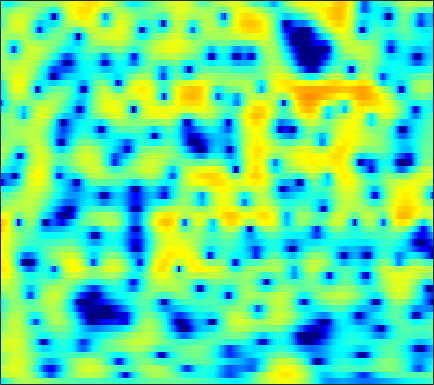

Values plotted in this chart, from the file beside it:
-5.9109, -4.6511, -3.222, -2.0433, -1.3017, -0.47247, 0.19367, 0.59892, 1.0276, 1.3337, 1.531, 1.6166, 1.655, 1.6141, 1.5371, 1.3858, 1.1886, 1.0185, 0.77273, 0.51197, 0.24612, 0.047467, -0.20975, -0.44947
1.212, 1.561, 2.002, 2.397, 2.648, 2.913, 3.082, 3.142, 3.122, 2.983, 2.712, 2.421, 1.908, 1.247, 0.6499, -0.2952, -1.426, -2.411, -3.934, -5.734, -7.828, -9.54, -11.61, -12.31
1.748, 2.226, 2.783, 3.235, 3.497, 3.734, 3.831, 3.81, 3.646, 3.316, 2.809, 2.304, 1.456, 0.3946, -0.5544, -2.039, -3.795, -5.3, -7.555, -10.05, -12.63, -14.41, -16.08, -16.34
-0.6168, 0.3945, 1.494, 2.346, 2.837, 3.308, 3.579, 3.658, 3.604, 3.375, 2.973, 2.559, 1.861, 0.9956, 0.2405, -0.9077, -2.195, -3.232, -4.668, -6.089, -7.384, -8.178, -8.852, -8.974
-0.2462, 0.4789, 1.302, 1.956, 2.337, 2.702, 2.902, 2.945, 2.865, 2.64, 2.28, 1.93, 1.368, 0.7165, 0.1842, -0.5615, -1.317, -1.867, -2.55, -3.148, -3.628, -3.899, -4.135, -4.234
1.952, 2.324, 2.749, 3.079, 3.256, 3.39, 3.394, 3.305, 3.061, 2.668, 2.119, 1.604, 0.7804, -0.1952, -1.018, -2.227, -3.525, -4.512, -5.717, -6.606, -6.994, -6.939, -6.527, -5.928
2.411, 2.787, 3.204, 3.515, 3.668, 3.757, 3.712, 3.583, 3.281, 2.817, 2.176, 1.568, 0.5671, -0.6799, -1.808, -3.647, -6.005, -8.281, -12.45, -18.56, -18.47, -14.13, -10.18, -7.648
0.7378, 1.315, 1.961, 2.462, 2.734, 2.95, 3.002, 2.934, 2.707, 2.326, 1.803, 1.323, 0.5778, -0.2705, -0.9568, -1.898, -2.819, -3.457, -4.153, -4.568, -4.626, -4.446, -4.006, -3.464
-1.123, -0.2033, 0.7965, 1.559, 1.982, 2.35, 2.501, 2.467, 2.23, 1.784, 1.16, 0.5912, -0.2619, -1.16, -1.799, -2.506, -2.947, -3.066, -2.964, -2.633, -2.167, -1.788, -1.293, -0.8469
-1.814, -0.6481, 0.6074, 1.546, 2.057, 2.499, 2.672, 2.619, 2.297, 1.665, 0.6789, -0.3279, -2.106, -4.553, -7.016, -11.29, -13.53, -10.91, -7.004, -4.206, -2.226, -1.12, -0.01961, 0.7561
-2.465, -1.495, -0.3454, 0.594, 1.133, 1.631, 1.875, 1.898, 1.724, 1.299, 0.5997, -0.1083, -1.272, -2.646, -3.732, -4.906, -5.231, -4.761, -3.517, -2.094, -0.8283, -0.04785, 0.7739, 1.337
-4.13, -3.104, -1.89, -0.881, -0.2738, 0.3296, 0.685, 0.8059, 0.7899, 0.6116, 0.3097, 0.03197, -0.3623, -0.7051, -0.8866, -0.9829, -0.8862, -0.6851, -0.2835, 0.1992, 0.6857, 1.017, 1.38, 1.584
-5.713, -3.975, -2.204, -0.9864, -0.3479, 0.212, 0.4669, 0.4683, 0.215, -0.257, -0.8441, -1.305, -1.843, -2.147, -2.148, -1.84, -1.258, -0.7124, 0.04823, 0.7644, 1.387, 1.774, 2.138, 2.313
-2.26, -1.222, -0.124, 0.6414, 0.992, 1.137, 0.9379, 0.56, -0.2886, -1.6, -3.489, -5.41, -8.84, -12.67, -12.46, -8.569, -5.182, -3.273, -1.334, 0.1117, 1.203, 1.824, 2.396, 2.737
1.287, 1.569, 1.796, 1.898, 1.867, 1.616, 1.098, 0.5377, -0.4036, -1.659, -3.273, -4.642, -6.491, -7.773, -7.783, -6.587, -4.876, -3.631, -2.194, -1.022, -0.09989, 0.4384, 0.9885, 1.394
3.051, 3.078, 3.026, 2.812, 2.542, 2.064, 1.44, 0.8682, -0.0008236, -0.9115, -1.807, -2.434, -3.134, -3.575, -3.7, -3.615, -3.303, -2.985, -2.52, -2.087, -1.744, -1.542, -1.28, -1.042
4.634, 4.641, 4.508, 4.13, 3.68, 2.918, 1.99, 1.179, -0.03124, -1.229, -2.353, -3.119, -3.898, -4.338, -4.453, -4.345, -4.028, -3.752, -3.434, -3.281, -3.392, -3.659, -4.32, -5.167
5.736, 5.861, 5.673, 5.112, 4.45, 3.198, 1.575, 0.1357, -2.111, -4.66, -7.275, -9.05, -10.92, -11.79, -11.4, -9.77, -7.705, -6.331, -4.902, -4.08, -3.878, -4.219, -5.667, -8.537
5.333, 5.414, 5.074, 4.3, 3.416, 1.743, -0.5552, -2.727, -6.55, -11.96, -20.21, -28.39, -26.03, -26.42, -24.89, -17.12, -11.72, -8.888, -6.205, -4.393, -3.235, -2.712, -2.237, -1.928
4.898, 4.748, 4.287, 3.463, 2.619, 1.204, -0.6381, -2.245, -4.652, -7.331, -9.757, -10.95, -11.61, -11.25, -10.5, -9.087, -7.474, -6.262, -4.771, -3.487, -2.443, -1.812, -1.055, -0.4222
4.735, 4.48, 4, 3.316, 2.689, 1.728, 0.6215, -0.2719, -1.448, -2.601, -3.558, -4.133, -4.642, -4.857, -4.842, -4.621, -4.235, -3.876, -3.359, -2.833, -2.328, -1.945, -1.494, -1.097
4.955, 4.663, 4.156, 3.561, 3.038, 2.268, 1.484, 0.8639, 0.06669, -0.647, -1.31, -1.737, -2.194, -2.555, -2.76, -2.969, -3.1, -3.16, -3.201, -3.201, -3.158, -3.072, -2.958, -2.79
5.726, 5.349, 4.724, 4.012, 3.411, 2.566, 1.738, 1.144, 0.4156, -0.1738, -0.6803, -0.9851, -1.379, -1.761, -2.074, -2.536, -3.066, -3.494, -4.064, -4.577, -4.982, -5.216, -5.35, -5.299
6.984, 6.488, 5.668, 4.602, 3.697, 2.32, 0.8273, -0.1681, -1.137, -1.535, -1.387, -1.202, -1.034, -1.107, -1.373, -2.04, -3.098, -4.142, -5.834, -7.676, -9.158, -9.712, -9.579, -9.136
7.616, 7.222, 6.452, 5.243, 4.009, 1.655, -1.964, -6.179, -16.35, -9.263, -3.791, -1.674, -0.08481, 0.5258, 0.4818, -0.2026, -1.605, -3.207, -6.374, -11.47, -21.22, -22.61, -14.61, -12.16
4.186, 4.506, 4.58, 4.238, 3.634, 2.56, 1.113, 0.05706, -0.8207, -0.6903, 0.2073, 0.8928, 1.598, 1.877, 1.779, 1.252, 0.274, -0.7488, -2.397, -4.231, -5.891, -6.898, -7.948, -9.015
-0.3667, 0.7168, 1.607, 2.085, 2.243, 2.266, 2.186, 2.091, 2.042, 2.087, 2.189, 2.285, 2.347, 2.271, 2.099, 1.696, 1.079, 0.4908, -0.437, -1.497, -2.629, -3.513, -4.786, -6.113
-1.232, -0.7014, -0.06409, 0.4116, 0.7529, 1.073, 1.381, 1.581, 1.817, 2.048, 2.23, 2.347, 2.425, 2.409, 2.322, 2.081, 1.701, 1.324, 0.6983, -0.04633, -0.9192, -1.635, -2.654, -3.792
-2.071, -2.005, -1.774, -1.449, -1.149, -0.7067, -0.2271, 0.1685, 0.6819, 1.184, 1.664, 1.971, 2.309, 2.551, 2.638, 2.63, 2.476, 2.258, 1.838, 1.278, 0.5701, -0.03012, -0.9222, -1.89
-5.235, -5.405, -5.314, -4.82, -4.456, -3.754, -3.019, -2.379, -1.41, -0.4077, 0.6153, 1.306, 2.122, 2.752, 3.103, 3.397, 3.48, 3.406, 3.13, 2.654, 1.999, 1.397, 0.4631, -0.5617
-15.96, -14.95, -11.89, -10.17, -9.482, -9.162, -8.639, -7.743, -5.748, -3.375, -1.238, 0.1682, 1.729, 2.911, 3.592, 4.216, 4.533, 4.579, 4.383, 3.898, 3.146, 2.385, 1.16, -0.3325
-10.48, -10.84, -10.36, -10.47, -11.19, -14.38, -22.44, -21.66, -11.33, -6.098, -2.676, -0.7002, 1.329, 2.89, 3.773, 4.621, 5.112, 5.248, 5.122, 4.634, 3.749, 2.82, 1.126, -1.151
-3.104, -3.808, -4.705, -5.55, -6.24, -7.04, -7.404, -7.17, -6.076, -4.435, -2.635, -1.235, 0.4225, 1.895, 2.802, 3.74, 4.356, 4.594, 4.611, 4.281, 3.558, 2.777, 1.364, -0.4514
-0.3172, -0.8675, -1.757, -2.667, -3.488, -4.471, -5.573, -6.183, -6.687, -6.302, -5.005, -3.629, -1.692, 0.07446, 1.191, 2.358, 3.16, 3.529, 3.724, 3.597, 3.18, 2.683, 1.85, 0.8395
1.431, 0.9507, 0.1767, -0.8702, -1.817, -3.524, -5.915, -8.543, -14.94, -26.34, -11.31, -6.898, -3.182, -0.6846, 0.6901, 2.036, 2.914, 3.312, 3.529, 3.423, 3.059, 2.625, 1.878, 0.9972
1.861, 1.636, 1.236, 0.6147, 0.02625, -0.9832, -2.176, -3.122, -4.148, -4.317, -3.381, -2.265, -0.6304, 0.7661, 1.634, 2.497, 3.034, 3.228, 3.219, 2.912, 2.301, 1.665, 0.552, -0.8167
0.5053, 0.7383, 0.8747, 0.8979, 0.8097, 0.6358, 0.4301, 0.2787, 0.2104, 0.2996, 0.6089, 0.9198, 1.421, 1.92, 2.237, 2.53, 2.636, 2.57, 2.27, 1.706, 0.8299, -0.04496, -1.518, -3.444
-1.32, -0.6233, 0.05772, 0.5369, 0.7855, 1.013, 1.154, 1.24, 1.347, 1.481, 1.649, 1.815, 2.015, 2.218, 2.317, 2.371, 2.283, 2.099, 1.665, 0.9881, 0.05421, -0.8412, -2.297, -4.04
-1.878, -1.05, -0.1688, 0.4179, 0.7545, 1.025, 1.176, 1.251, 1.293, 1.361, 1.455, 1.581, 1.801, 2.029, 2.191, 2.335, 2.346, 2.237, 1.903, 1.317, 0.475, -0.3413, -1.703, -3.375
-0.9261, -0.3818, 0.2583, 0.6661, 0.8692, 0.9027, 0.7345, 0.5021, 0.07695, -0.2798, -0.4171, -0.2856, 0.2581, 0.9955, 1.578, 2.232, 2.679, 2.853, 2.841, 2.531, 1.919, 1.24, 0.03149, -1.597
-1.168, -0.7028, -0.1654, 0.2959, 0.4044, 0.2871, -0.3189, -1.22, -3.03, -5.811, -8.603, -8.32, -4.885, -1.785, -0.04452, 1.637, 2.752, 3.295, 3.681, 3.734, 3.458, 3.046, 2.257, 1.16
-6.259, -4.869, -3.1, -1.748, -1.121, -0.7473, -0.9975, -1.656, -3.144, -5.376, -7.382, -7.227, -4.71, -2.088, -0.5492, 0.9816, 2.065, 2.625, 3.12, 3.364, 3.381, 3.261, 2.904, 2.379
-12.41, -8.435, -5.084, -2.889, -1.642, -0.6578, -0.153, 0.01265, -0.11, -0.3864, -0.5488, -0.5962, -0.4669, -0.1654, 0.05766, 0.3574, 0.6368, 0.8586, 1.174, 1.482, 1.762, 1.91, 1.971, 1.871
-5.754, -4.637, -2.912, -1.231, -0.1534, 0.9834, 1.773, 2.143, 2.363, 2.32, 2.015, 1.69, 1.006, 0.06584, -0.7702, -1.969, -2.982, -3.278, -2.914, -1.982, -0.9968, -0.3827, 0.2596, 0.633
-6.296, -4.272, -1.742, 0.2526, 1.424, 2.725, 3.59, 3.975, 4.225, 4.118, 3.607, 2.962, 1.698, -0.2208, -2.247, -6.28, -14.05, -28.24, -11.66, -6.737, -4.244, -3.143, -2.236, -1.687
-6.445, -3.794, -1.093, 0.9282, 2.095, 3.261, 4.067, 4.452, 4.661, 4.538, 4.104, 3.507, 2.408, 0.9342, -0.4334, -2.47, -4.409, -5.367, -5.728, -5.559, -5.499, -5.679, -6.284, -6.945
-1.438, -0.6405, 0.5141, 1.595, 2.295, 3.036, 3.593, 3.872, 4.035, 3.979, 3.708, 3.368, 2.7, 1.836, 1.09, -0.02427, -1.176, -2.062, -3.294, -4.652, -6.419, -8.174, -11.51, -17.31
0.4134, 0.8154, 1.321, 1.79, 2.123, 2.518, 2.824, 2.996, 3.158, 3.213, 3.121, 2.98, 2.655, 2.17, 1.705, 0.9584, 0.06557, -0.7158, -1.925, -3.37, -5.104, -6.63, -8.914, -11.26
1.076, 1.206, 1.275, 1.286, 1.304, 1.387, 1.521, 1.673, 1.951, 2.237, 2.454, 2.558, 2.592, 2.464, 2.259, 1.853, 1.272, 0.7323, -0.1275, -1.156, -2.337, -3.304, -4.655, -6.034
1.386, 1.065, 0.4358, -0.3446, -0.9544, -1.583, -1.691, -1.339, -0.4828, 0.5193, 1.444, 1.972, 2.486, 2.775, 2.843, 2.755, 2.482, 2.176, 1.649, 0.9877, 0.2187, -0.423, -1.358, -2.392
1.466, 0.6924, -0.7746, -2.992, -5.417, -10.6, -14.35, -9.757, -4.815, -1.764, 0.2215, 1.252, 2.168, 2.704, 2.912, 2.976, 2.873, 2.702, 2.385, 1.995, 1.547, 1.168, 0.5957, -0.04007
1.481, 0.8763, -0.2153, -1.705, -3.073, -4.82, -5.382, -4.525, -2.634, -0.861, 0.4505, 1.166, 1.742, 1.967, 1.964, 1.802, 1.537, 1.319, 1.062, 0.876, 0.7395, 0.6522, 0.5178, 0.3382
1.129, 1.1, 0.9984, 0.8369, 0.6863, 0.5921, 0.6715, 0.8593, 1.196, 1.533, 1.744, 1.734, 1.479, 0.9094, 0.2757, -0.7658, -1.894, -2.583, -3.018, -2.841, -2.292, -1.814, -1.231, -0.8048
-0.9058, -0.06086, 0.9266, 1.71, 2.187, 2.65, 2.975, 3.127, 3.228, 3.159, 2.868, 2.438, 1.548, 0.1904, -1.238, -3.955, -8.103, -12.79, -16.21, -10.44, -6.809, -5.148, -3.732, -2.82
-4.179, -2.004, 0.03343, 1.434, 2.221, 2.971, 3.466, 3.696, 3.825, 3.73, 3.375, 2.949, 2.077, 0.8214, -0.4144, -2.48, -4.95, -6.707, -7.858, -7.365, -6.462, -6.033, -5.931, -6.168
-2.3, -1.266, -0.08139, 0.8839, 1.46, 2.124, 2.627, 2.911, 3.132, 3.188, 3.06, 2.849, 2.398, 1.743, 1.135, 0.2235, -0.7381, -1.44, -2.291, -3.103, -4.048, -5.046, -7.1, -10.91
-1.206, -1.175, -1.024, -0.7382, -0.4631, -0.01469, 0.4764, 0.824, 1.231, 1.542, 1.748, 1.787, 1.752, 1.605, 1.438, 1.129, 0.761, 0.4337, -0.06391, -0.6548, -1.388, -2.057, -3.086, -4.142
-2.822, -3.639, -4.552, -5.017, -4.879, -4.264, -3.329, -2.611, -1.752, -1.075, -0.5693, -0.2737, 0.03002, 0.2906, 0.4587, 0.6439, 0.777, 0.8454, 0.8714, 0.8274, 0.7187, 0.6129, 0.4592, 0.383
